Image classification data set "DragonFruit_Training" (Atharva2645/Agrisense-main on GitHub). Class labels (3): grade A, grade B, grade C.

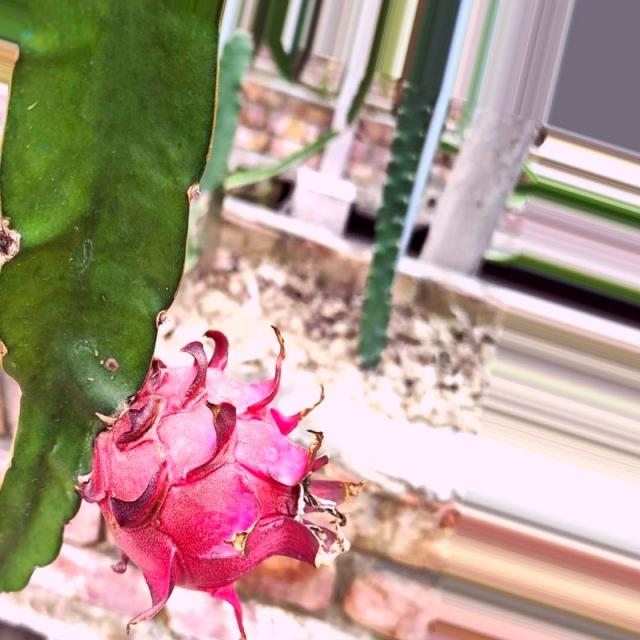
Label: grade A

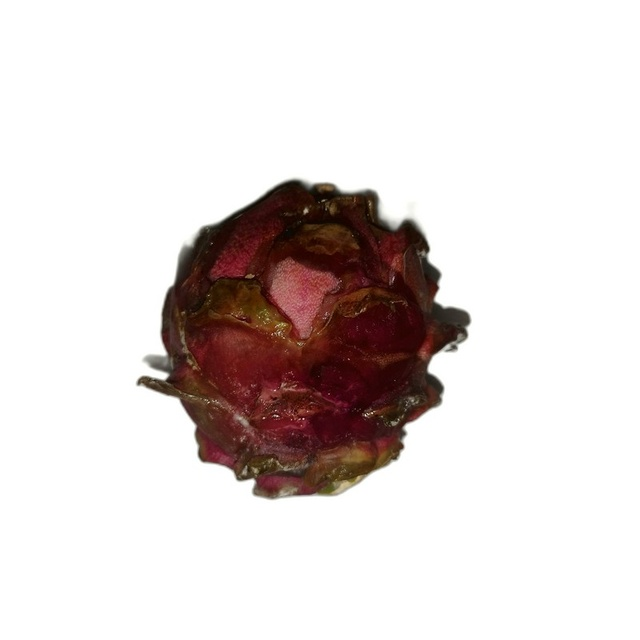
Label: grade C

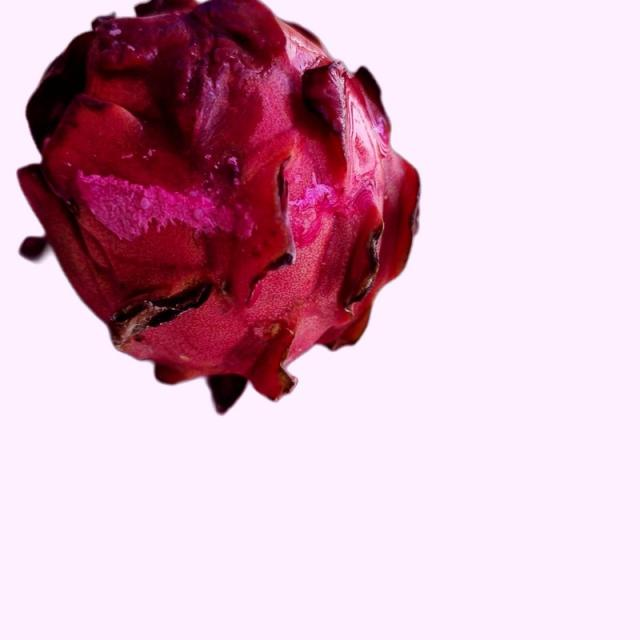
Label: grade B

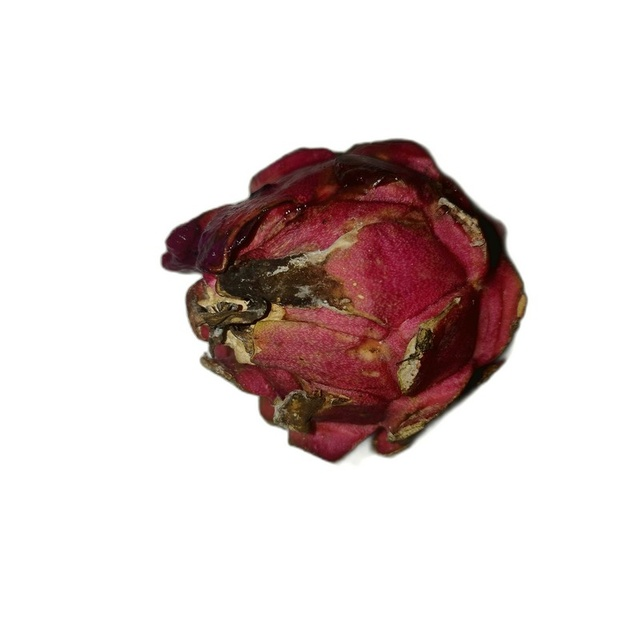
Label: grade C

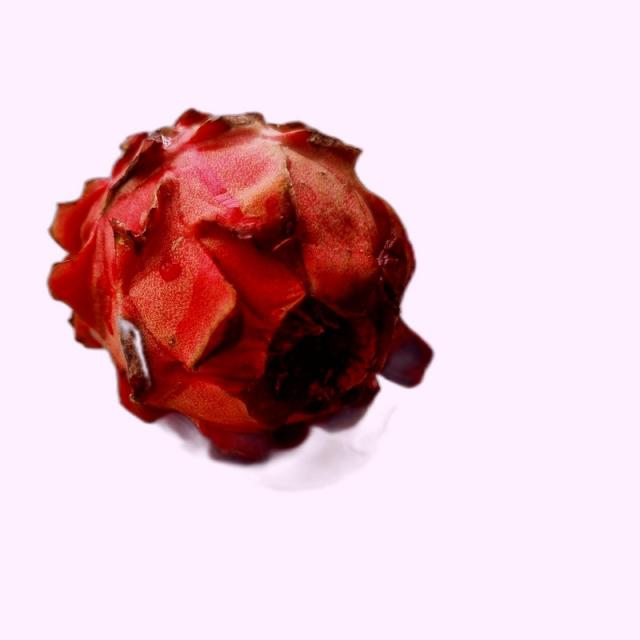
Label: grade B

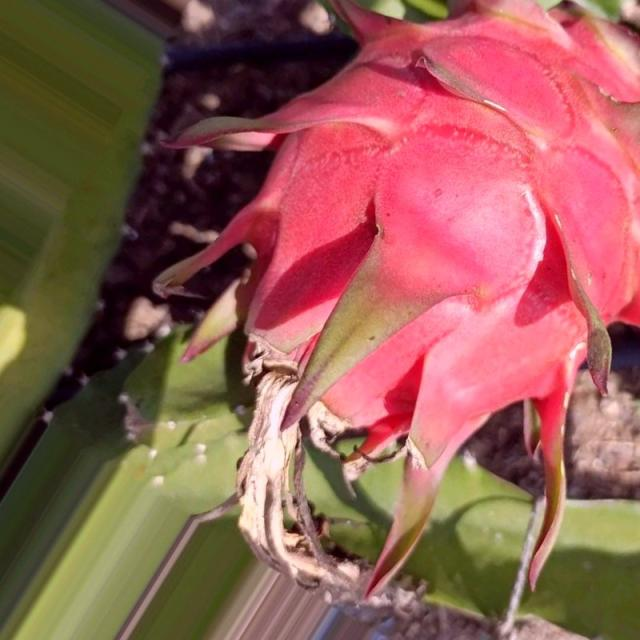
Label: grade A
